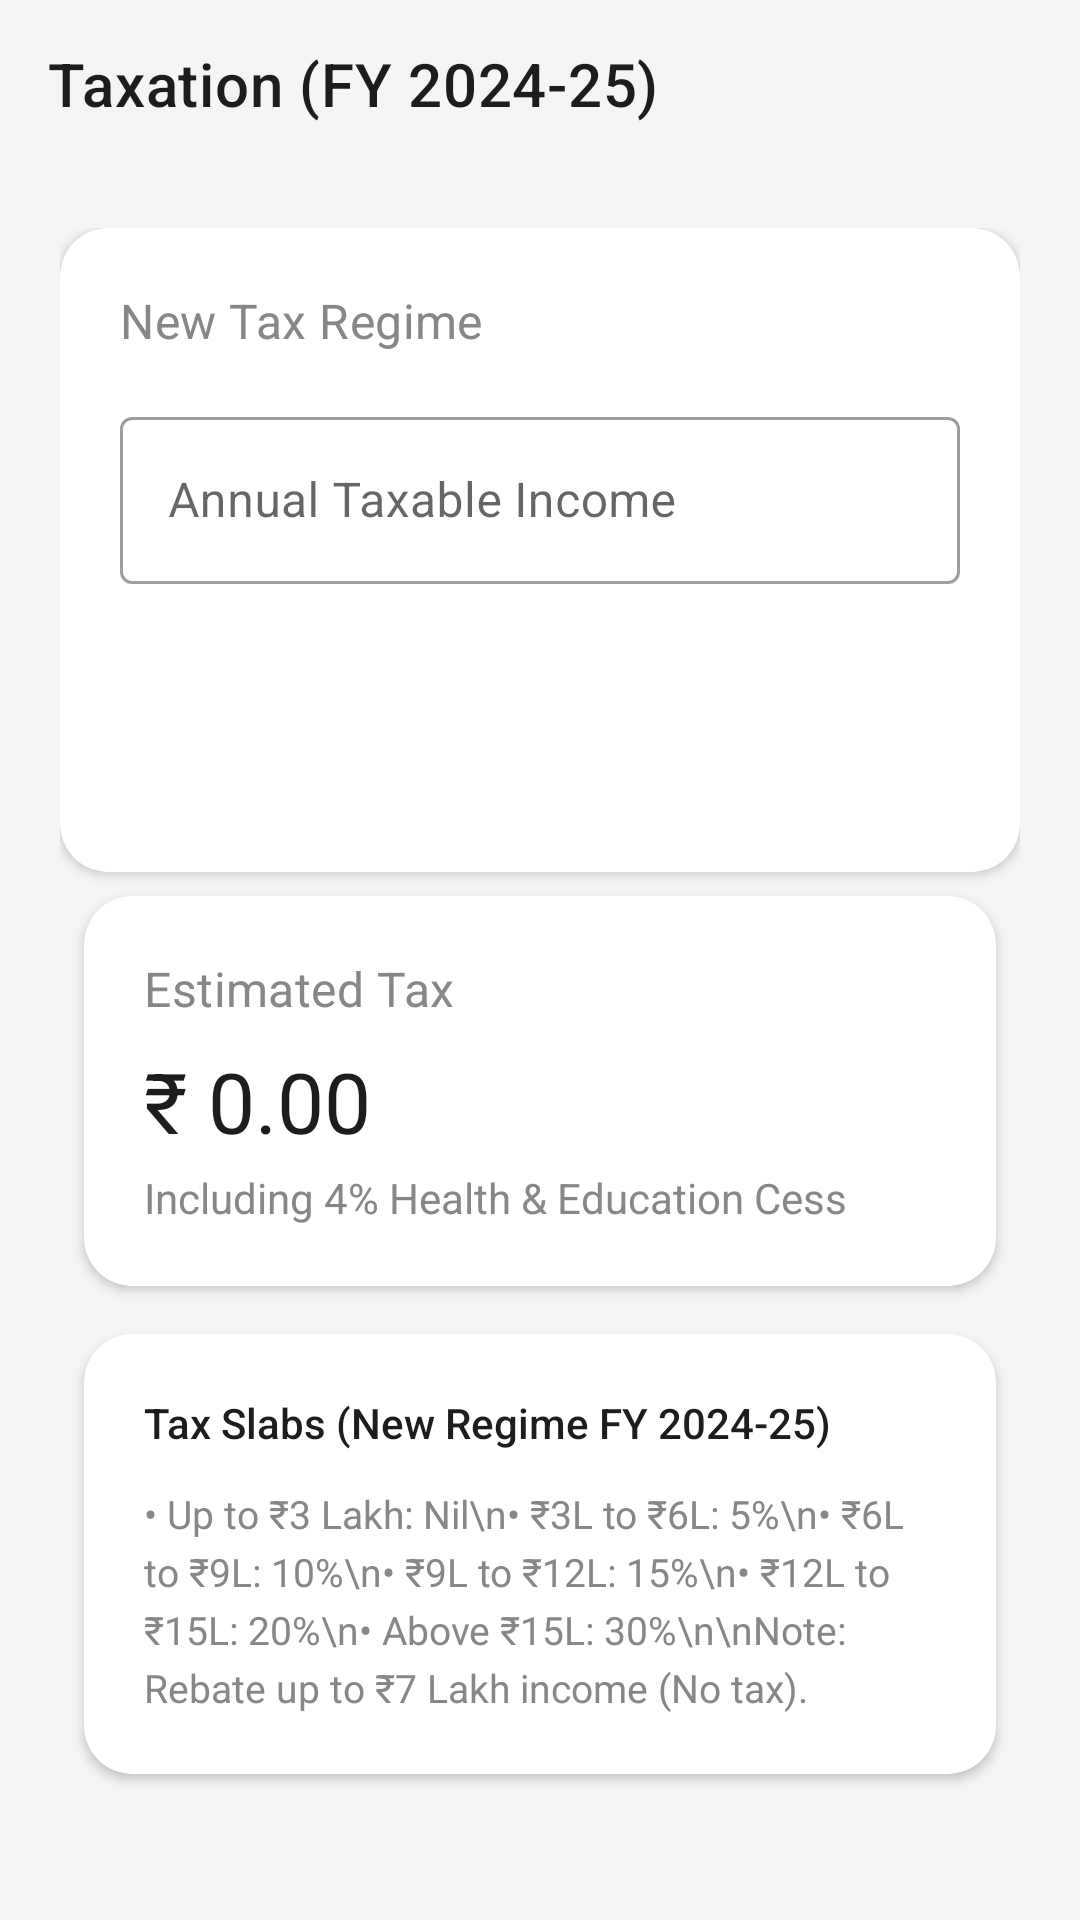

Android layout source for this screen:
<!-- AndroidManifest.xml: application theme Theme.FinanceManagement -->
<!-- res/layout/activity_taxation.xml -->
<?xml version="1.0" encoding="utf-8"?>
<androidx.coordinatorlayout.widget.CoordinatorLayout xmlns:android="http://schemas.android.com/apk/res/android"
    xmlns:app="http://schemas.android.com/apk/res-auto"
    android:layout_width="match_parent"
    android:layout_height="match_parent"
    android:background="@color/apple_white">

    <com.google.android.material.appbar.AppBarLayout
        android:layout_width="match_parent"
        android:layout_height="wrap_content"
        android:background="@color/apple_white"
        app:elevation="0dp">

        <androidx.appcompat.widget.Toolbar
            android:id="@+id/toolbar"
            android:layout_width="match_parent"
            android:layout_height="?attr/actionBarSize"
            app:title="Taxation (FY 2024-25)"
            app:titleTextColor="@color/apple_black" />

    </com.google.android.material.appbar.AppBarLayout>

    <androidx.core.widget.NestedScrollView
        android:layout_width="match_parent"
        android:layout_height="match_parent"
        app:layout_behavior="@string/appbar_scrolling_view_behavior">

        <LinearLayout
            android:layout_width="match_parent"
            android:layout_height="wrap_content"
            android:orientation="vertical"
            android:padding="20dp">

            <com.google.android.material.card.MaterialCardView
                style="@style/AppleCard"
                android:layout_width="match_parent"
                android:layout_height="wrap_content"
                android:layout_margin="0dp">

                <LinearLayout
                    android:layout_width="match_parent"
                    android:layout_height="wrap_content"
                    android:orientation="vertical"
                    android:padding="20dp">

                    <TextView
                        android:layout_width="wrap_content"
                        android:layout_height="wrap_content"
                        android:text="New Tax Regime"
                        android:textAppearance="@style/AppleTextSubhead"
                        android:layout_marginBottom="16dp"/>

                    <com.google.android.material.textfield.TextInputLayout
                        style="@style/Widget.MaterialComponents.TextInputLayout.OutlinedBox"
                        android:layout_width="match_parent"
                        android:layout_height="wrap_content"
                        android:hint="Annual Taxable Income"
                        android:layout_marginBottom="20dp"
                        app:prefixText="₹ ">

                        <com.google.android.material.textfield.TextInputEditText
                            android:id="@+id/etAnnualIncome"
                            android:layout_width="match_parent"
                            android:layout_height="wrap_content"
                            android:inputType="numberDecimal" />
                    </com.google.android.material.textfield.TextInputLayout>

                    <Button
                        android:id="@+id/btnCalculateTax"
                        style="@style/AppleButton"
                        android:layout_width="match_parent"
                        android:layout_height="56dp"
                        android:text="Calculate Tax" />

                </LinearLayout>
            </com.google.android.material.card.MaterialCardView>

            <com.google.android.material.card.MaterialCardView
                style="@style/AppleCard"
                android:layout_width="match_parent"
                android:layout_height="wrap_content"
                android:layout_marginTop="20dp">

                <LinearLayout
                    android:layout_width="match_parent"
                    android:layout_height="wrap_content"
                    android:orientation="vertical"
                    android:padding="20dp">

                    <TextView
                        android:layout_width="wrap_content"
                        android:layout_height="wrap_content"
                        android:text="Estimated Tax"
                        android:textAppearance="@style/AppleTextSubhead" />

                    <TextView
                        android:id="@+id/tvTaxAmount"
                        android:layout_width="wrap_content"
                        android:layout_height="wrap_content"
                        android:text="₹ 0.00"
                        android:textAppearance="@style/AppleTextTitle"
                        android:layout_marginTop="8dp" />

                    <TextView
                        android:id="@+id/tvTaxBreakdown"
                        android:layout_width="wrap_content"
                        android:layout_height="wrap_content"
                        android:text="Including 4% Health &amp; Education Cess"
                        android:textColor="@color/apple_gray"
                        android:textSize="14sp"
                        android:layout_marginTop="4dp" />

                </LinearLayout>
            </com.google.android.material.card.MaterialCardView>

            <com.google.android.material.card.MaterialCardView
                style="@style/AppleCard"
                android:layout_width="match_parent"
                android:layout_height="wrap_content"
                android:layout_marginTop="20dp">

                <LinearLayout
                    android:layout_width="match_parent"
                    android:layout_height="wrap_content"
                    android:orientation="vertical"
                    android:padding="20dp">

                    <TextView
                        android:layout_width="wrap_content"
                        android:layout_height="wrap_content"
                        android:text="Tax Slabs (New Regime FY 2024-25)"
                        android:fontFamily="sans-serif-medium"
                        android:textColor="@color/apple_black"
                        android:layout_marginBottom="12dp" />

                    <TextView
                        android:layout_width="match_parent"
                        android:layout_height="wrap_content"
                        android:text="• Up to ₹3 Lakh: Nil\n• ₹3L to ₹6L: 5%\n• ₹6L to ₹9L: 10%\n• ₹9L to ₹12L: 15%\n• ₹12L to ₹15L: 20%\n• Above ₹15L: 30%\n\nNote: Rebate up to ₹7 Lakh income (No tax)."
                        android:lineSpacingExtra="4dp"
                        android:textColor="@color/apple_gray"
                        android:textSize="13sp" />

                </LinearLayout>
            </com.google.android.material.card.MaterialCardView>

        </LinearLayout>
    </androidx.core.widget.NestedScrollView>

</androidx.coordinatorlayout.widget.CoordinatorLayout>
<!-- resources referenced by this layout -->
<resources>
  <color name="apple_black">#1D1D1F</color>
  <color name="apple_gray">#86868B</color>
  <color name="apple_white">#F5F5F7</color>
  <style name="AppleButton" parent="Widget.MaterialComponents.Button">
          <item name="cornerRadius">12dp</item>
          <item name="backgroundTint">@color/apple_blue</item>
          <item name="android:textAllCaps">false</item>
          <item name="android:insetTop">0dp</item>
          <item name="android:insetBottom">0dp</item>
          <item name="android:fontFamily">sans-serif-medium</item>
      </style>
  <style name="AppleCard" parent="Widget.MaterialComponents.CardView">
          <item name="cardCornerRadius">16dp</item>
          <item name="cardElevation">2dp</item>
          <item name="cardBackgroundColor">@color/apple_card_bg</item>
          <item name="android:layout_margin">8dp</item>
      </style>
  <style name="AppleTextSubhead" parent="TextAppearance.MaterialComponents.Subtitle1">
          <item name="android:textColor">@color/apple_gray</item>
          <item name="android:fontFamily">sans-serif-medium</item>
      </style>
  <style name="AppleTextTitle" parent="TextAppearance.MaterialComponents.Headline5">
          <item name="android:textColor">@color/apple_black</item>
          <item name="android:fontFamily">sans-serif-black</item>
          <item name="android:textSize">28sp</item>
      </style>
  <style name="Theme.FinanceManagement" parent="Theme.MaterialComponents.Light.NoActionBar">
          
          <item name="colorPrimary">@color/apple_blue</item>
          <item name="colorPrimaryVariant">@color/apple_blue</item>
          <item name="colorOnPrimary">@color/white</item>
          
          <item name="colorSecondary">@color/apple_black</item>
          <item name="colorSecondaryVariant">@color/apple_black</item>
          <item name="colorOnSecondary">@color/white</item>
          
          <item name="android:windowBackground">@color/apple_white</item>
          <item name="android:statusBarColor">@color/apple_white</item>
          <item name="android:windowLightStatusBar">true</item>
  
          
      </style>
  <color name="apple_blue">#0071E3</color>
  <color name="apple_card_bg">#FFFFFF</color>
  <color name="white">#FFFFFFFF</color>
</resources>
